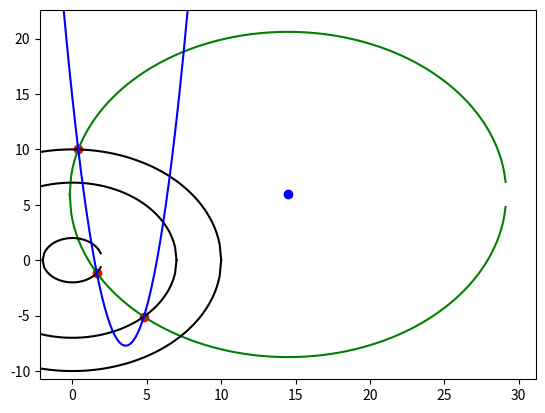
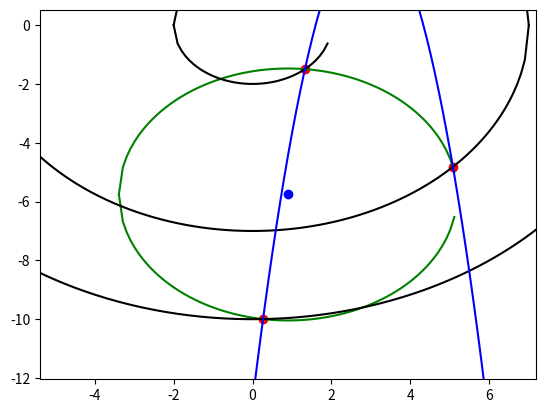
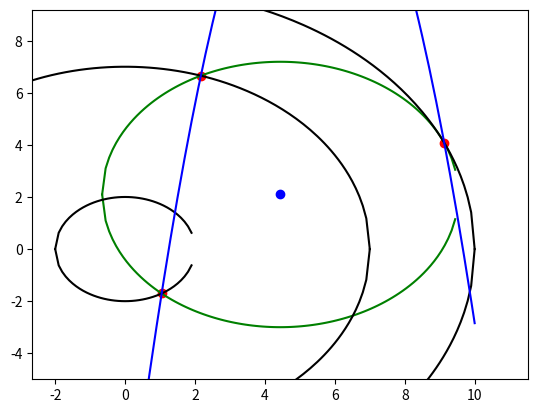
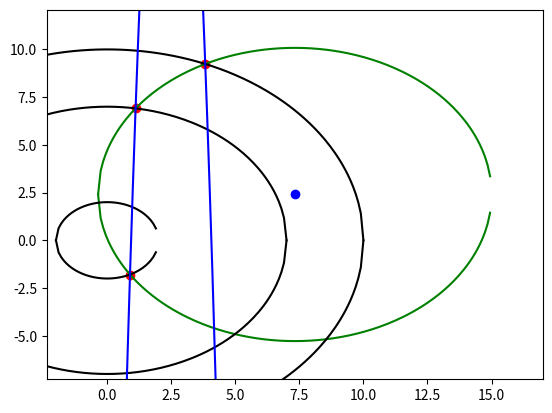
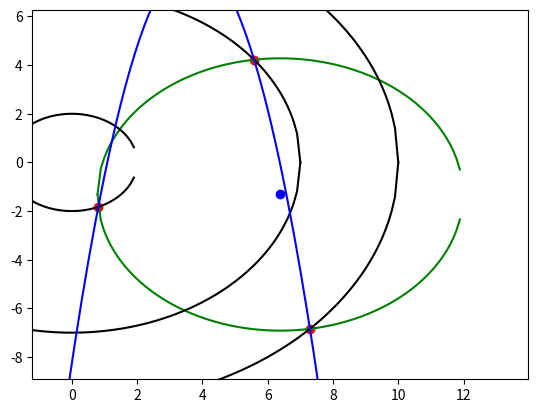

Reproduce these figures in Python, in order.
import matplotlib.pyplot as plt
import numpy as np
from math import sqrt, isnan
from random import uniform, randint

def gen_circle_points(rad_0, rad_1, rad_2, num_sets):
        points_list = []

        for i in range(num_sets):
                x0 = uniform(0, rad_0)
                y0 = sqrt(rad_0**2 - x0**2)
                x1 = uniform(0, rad_1)
                y1 = sqrt(rad_1**2 - x1**2)
                x2 = uniform(0, rad_2)
                y2 = sqrt(rad_2**2 - x2**2)

                a  = randint(0,1)
                if a == 1:
                        y0 = -y0

                b  = randint(0,1)
                if b == 1:
                        y1 = -y1

                c  = randint(0,1)
                if c==1:
                        y2 = -y2

                points = [(x0, y0), (x1, y1), (x2, y2)]
                points_list.append(points)

        return points_list

def gen_points(num_sets):

        points_list = []

        for i in range(num_sets):
                point_set = []
                for i in range(6):
                        point_set.append(uniform(-10, 10))
                points_list.append(point_set)

        return points_list
    
def perpline(line, offset):
    x = offset[0] + line[0]/2 #midpoint x
    y = offset[1] + line[1]/2 #midpoint y
    if (line[0] != 0) and (line[1] != 0):
        g = -1 / (line[1] / float(line[0]))
    elif line[0] == 0:
        return 1, 0, y            #perpendicular line is horizontal: 1y = 0x + const
    else: #line[1] == 0
        return 0, 1, x           #perpendicular line is vertical: x = const + 0y --> 0y = x - const
    c = y - (g * x)
    return 1, g, c

def center(points):
    #unpack points
    a, b, c = points

    #find xy deltas of ab and cb
    ab = [a[0] - b[0], a[1] - b[1]]
    cb = [c[0] - b[0], c[1] - b[1]]

    #find perpendicular line from ab
    y, g1, c1 = perpline(ab, b)

    #find perpendicular line from cb
    y, g2, c2 = perpline(cb, b)

    #form and solve simultaneous equations
    #print("y = {}x + {}".format(g1, c1))
    #print("y = {}x + {}".format(g2, c2))
    A = np.array([[y,-g1],[y,-g2]])      #y = 0x + c
    B = np.array([c1, c2])
    try:
        C = np.linalg.solve(A,B)
    except:
        print("[INFO] No reasonable solution, or one or more linear equations were parallel to an axis.\n       Please use a different tracing method (parabola).")
        return "N/A", "N/A"
    #return solution
    if (isnan(C[0]) or isnan(C[1])): return "N/A", "N/A"
    y, x = C[0], C[1]
    return x, y

def plot_circle(r, cx, cy, color):
    xs = []; ys = []
    x = -r
    while x <= r:
       y = sqrt(r ** 2 - x ** 2)
       xs.append(x+cx); ys.append(y+cy);
       x += 0.1
    plt.plot(xs, ys, color=color)
    ys = [2*cy - y for y in ys]
    plt.plot(xs, ys, color=color)

def plot(points, cen, r, a, b, c, radii):
    if (r != "N/A"):
        plt.xlim(cen[0] - r-2, cen[0] + r + 2) #circle plus padding
        plt.ylim(cen[1] - r-2, cen[1] + r + 2) #circle plus padding
        plt.autoscale(False)
        
    
    #plot points
    plt.plot([x for x, y in points],
             [y for x, y in points], 'ro', color="red")
    
    #plot circle and center
    if (r != "N/A"):
        plt.plot([cen[0]], [cen[1]], 'ro', color="blue")
        plot_circle(r, cen[0], cen[1], "green")
        
    for r in radii:
        plot_circle(r, 0, 0, "black")
        
    plot_quadratic(a, b, c)
    
    plt.show()
    return

def circle(points):
    c = center(points)
    if c[0] == "N/A": return c #returns 2 x "N/A"
    r = sqrt((points[0][0] - c[0])**2 +
                  (points[0][1] - c[1])**2)
    return c, r

def quadratic(points):
        x0, y0 = points[0]
        x1, y1 = points[1]
        x2, y2 = points[2]

        x_2_coeff = ((y1-y2)*(x0-x1)-(y0-y1)*(x1-x2))/((x1**2 - x2**2)*(x0-x1) - (x0**2-x1**2)*(x1-x2))
        x_coeff = ((y1-y2)*(x0**2-x1**2)-(y0-y1)*(x1**2-x2**2))/((x0**2-x1**2)*(x1-x2)-(x1**2-x2**2)*(x0-x1))
        coeff_1   = x0*x1*y2/((-x0 + x2)*(-x1 + x2)) + x0*x2*y1/((-x0 + x1)*(x1 - x2)) + x1*x2*y0/((x0 - x1)*(x0 - x2))
        return x_2_coeff, x_coeff, coeff_1

def plot_quadratic(a,b,c):
    xs = []; ys = []
    x = -10
    while x <= 10:
        y = a * (x ** 2) + b * x + c
        xs.append(x); ys.append(y);
        x += 0.1
    plt.plot(xs, ys, color="blue")
    return

if __name__ == "__main__":
    r_1, r_2, r_3 = 2, 7, 10
    for i in range(5): #how many to show (in series)
        points = gen_circle_points(r_1,r_2,r_3,1)[0]
        print("Points: "+str(points))
        cen, r = circle(points)
        print("Center: "+str(cen))
        print("Radius: "+str(r))
        a, b, c = quadratic(points)
        print("Quadratic: {}x^2+{}x+{}".format(a,b,c))
        plot(points, cen, r, a, b, c, (r_1, r_2, r_3))
        print("="*40)
